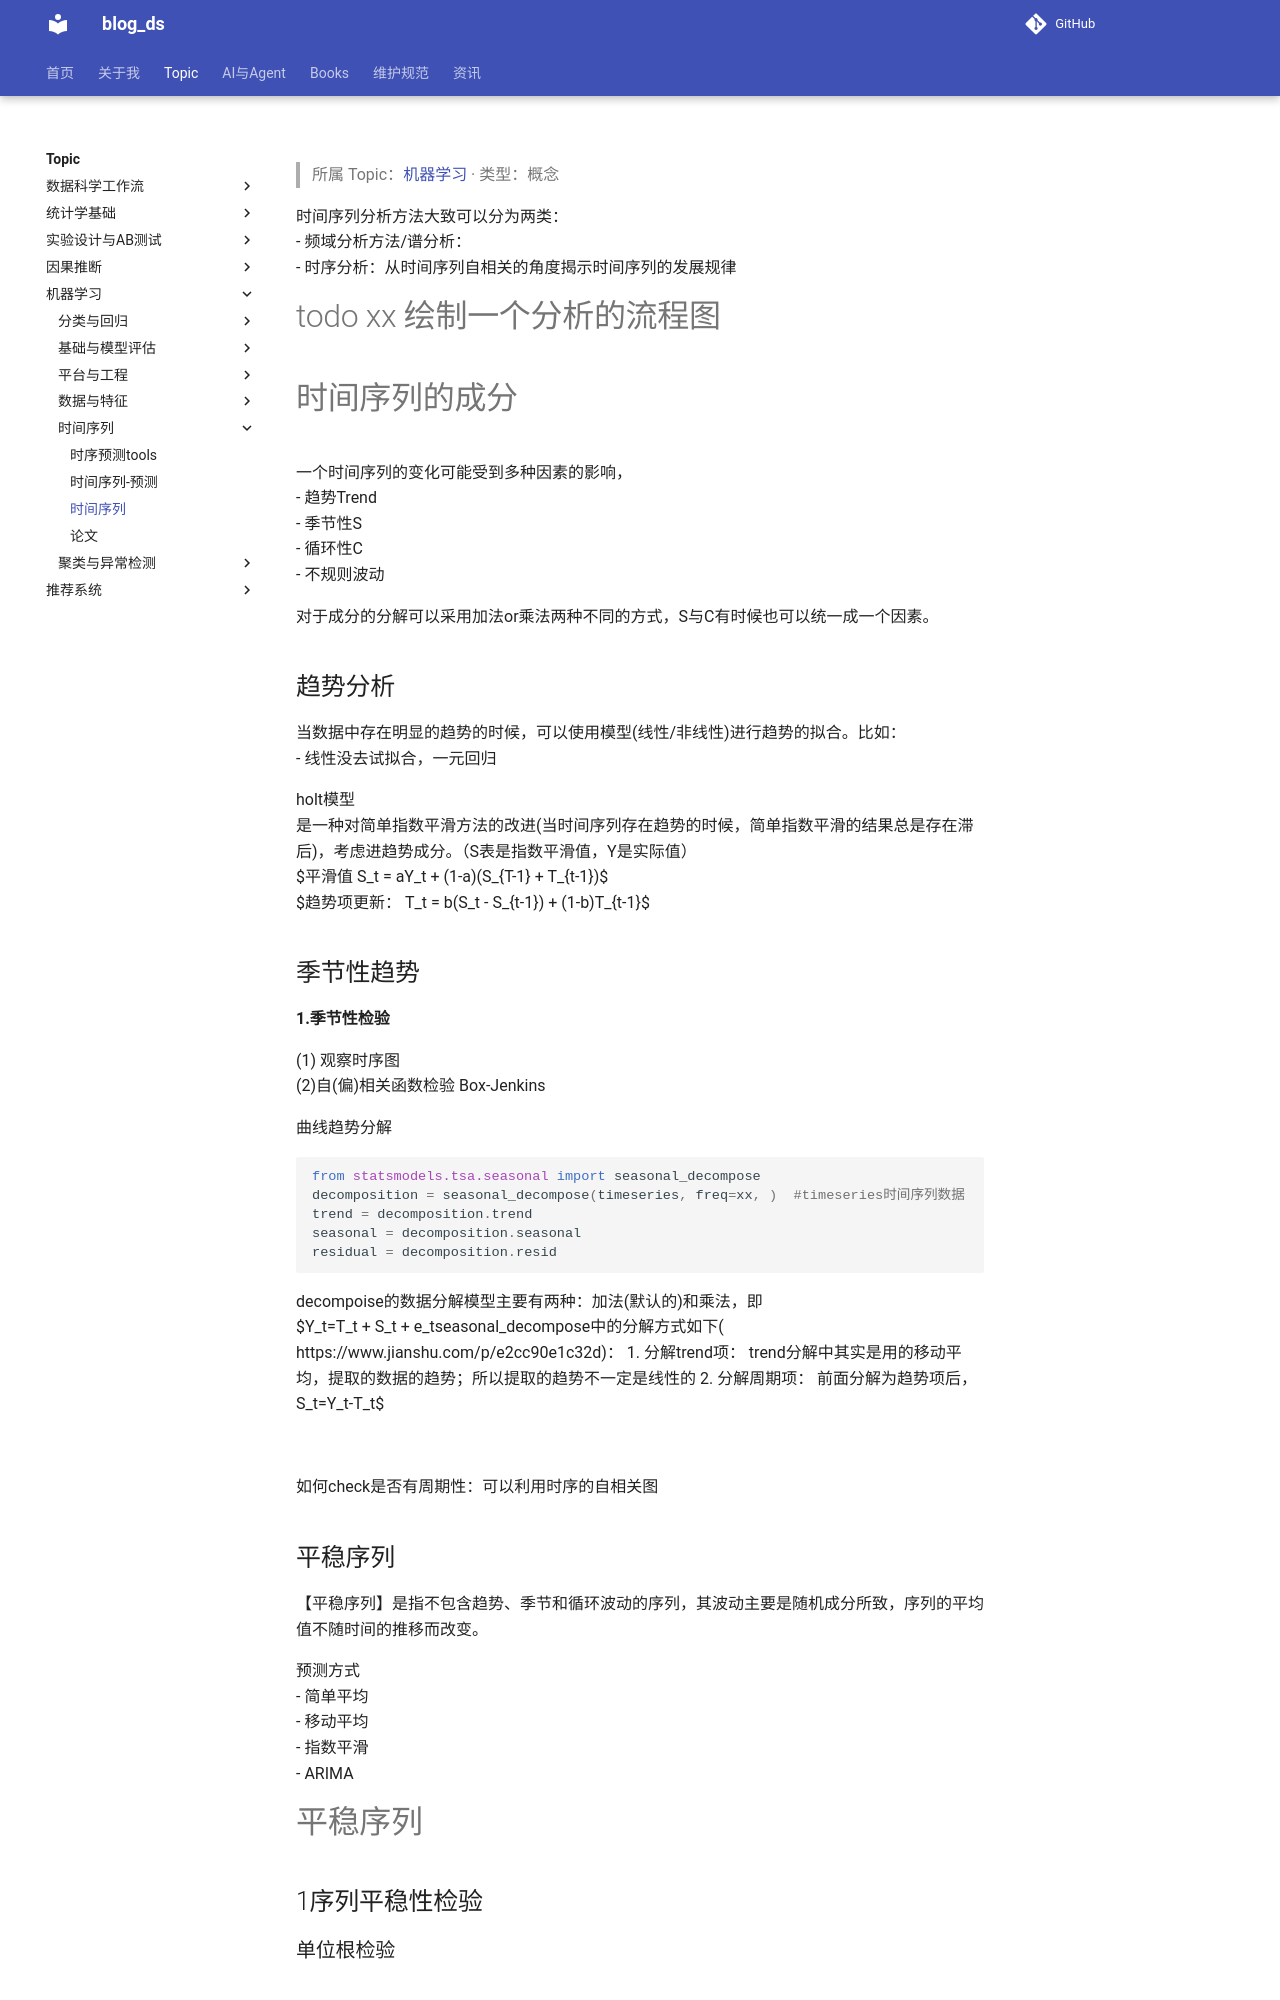

repository: tjzzz/blog_ds · page: topics/机器学习/时间序列/时间序列__时间序列/index.html · generator: mkdocs

---
title: "时间序列"
created: 2026-10-09
updated: 2026-10-09
tags: [llm-wiki, migrated]
source: ["Input/rebuild_source_2026-10-09/04_机器学习/时间序列/时间序列.md"]
wiki_type: concepts
topic: "机器学习"
migrated_from: "04_机器学习/时间序列/时间序列.md"
review_status: structural
---

> 所属 Topic：[机器学习](../index.md) · 类型：概念

时间序列分析方法大致可以分为两类：
- 频域分析方法/谱分析：
- 时序分析：从时间序列自相关的角度揭示时间序列的发展规律

#todo xx 绘制一个分析的流程图

# 时间序列的成分
一个时间序列的变化可能受到多种因素的影响，
- 趋势Trend
- 季节性S
- 循环性C
- 不规则波动

对于成分的分解可以采用加法or乘法两种不同的方式，S与C有时候也可以统一成一个因素。


## 趋势分析
当数据中存在明显的趋势的时候，可以使用模型(线性/非线性)进行趋势的拟合。比如：
- 线性没去试拟合，一元回归

holt模型
是一种对简单指数平滑方法的改进(当时间序列存在趋势的时候，简单指数平滑的结果总是存在滞后)，考虑进趋势成分。（S表是指数平滑值，Y是实际值）
$$平滑值 S_t = aY_t + (1-a)(S_{T-1} + T_{t-1})$$
$$趋势项更新： T_t = b(S_t - S_{t-1}) + (1-b)T_{t-1}$$





## 季节性趋势
**1.季节性检验**

(1) 观察时序图
(2)自(偏)相关函数检验 Box-Jenkins

曲线趋势分解 
```python 
from statsmodels.tsa.seasonal import seasonal_decompose
decomposition = seasonal_decompose(timeseries, freq=xx, )  #timeseries时间序列数据
trend = decomposition.trend
seasonal = decomposition.seasonal
residual = decomposition.resid
```

decompoise的数据分解模型主要有两种：加法(默认的)和乘法，即
$$Y_t=T_t + S_t + e_t$$seasonal_decompose中的分解方式如下( https://www.jianshu.com/p/e2cc90e1c32d)：
1. 分解trend项：
trend分解中其实是用的移动平均，提取的数据的趋势；所以提取的趋势不一定是线性的
2. 分解周期项：
前面分解为趋势项后，$S_t=Y_t-T_t$

![](https://upload-images.jianshu.io/upload_images/18985033-ff85b830a69d76d7.png?imageMogr2/auto-orient/strip|imageView2/2/w/791)


如何check是否有周期性：可以利用时序的自相关图




## 平稳序列


【平稳序列】是指不包含趋势、季节和循环波动的序列，其波动主要是随机成分所致，序列的平均值不随时间的推移而改变。

预测方式
- 简单平均
- 移动平均
- 指数平滑
- ARIMA



# 平稳序列

## 1序列平稳性检验

### 单位根检验
